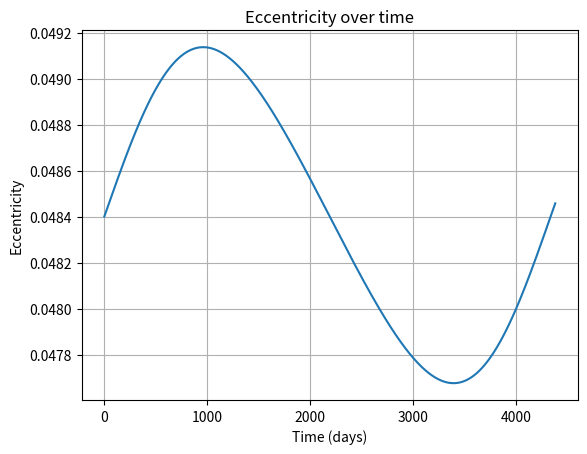
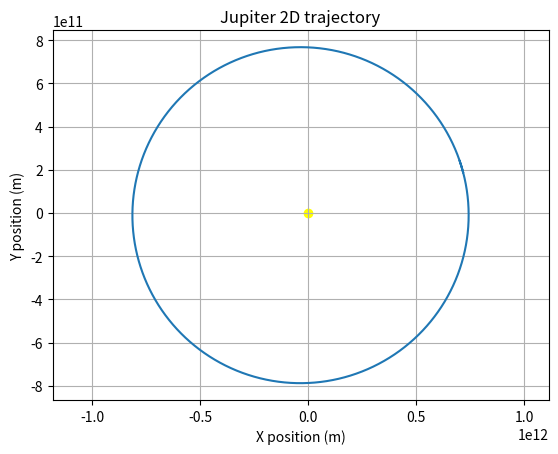

Reproduce these figures in Python, in order.
import numpy as np
import matplotlib.pyplot as plt
from scipy.integrate import solve_ivp

# Gravitational Constant (m^3 kg^-1 s^-2)
G = 6.67430e-11

# Sun's Mass (kg)
M_sun = 1.989e30
mu_sun = G * M_sun

# Jupiter's Mass (kg)
M_jupiter = 1.898e27

# Jupiter's Orbital Elements
a_jupiter = 7.7834276e11  # Semi-major axis (m)
e_jupiter = 0.0484  # Eccentricity
i_jupiter = np.radians(1.304)  # Inclination (radians)
omega_jupiter = np.radians(274.3)  # Argument of periapsis (radians)
Omega_jupiter = np.radians(100.4)  # Longitude of ascending node (radians)
theta_jupiter = np.radians(0)  # True anomaly at epoch (radians)


# Function to Convert Orbital Elements to Cartesian Coordinates
def orbital_elements_to_cartesian(a, e, i, omega, Omega, theta, mu):
    """
    Convert orbital elements to position and velocity in Cartesian coordinates.
    a: semi-major axis (m)
    e: eccentricity
    i: inclination (radians)
    omega: argument of periapsis (radians)
    Omega: longitude of ascending node (radians)
    theta: true anomaly (radians)
    mu: gravitational parameter (G * M_sun)
    """
    r = a * (1 - e ** 2) / (1 + e * np.cos(theta))

    # Position in orbital plane
    x_prime = r * np.cos(theta)
    y_prime = r * np.sin(theta)

    # Velocity in orbital plane
    h = np.sqrt(mu * a * (1 - e ** 2))  # Specific angular momentum
    v_r = (mu / h) * e * np.sin(theta)
    v_theta = (mu / h) * (1 + e * np.cos(theta))

    # Rotate to 3D space
    cos_Omega, sin_Omega = np.cos(Omega), np.sin(Omega)
    cos_i, sin_i = np.cos(i), np.sin(i)
    cos_omega, sin_omega = np.cos(omega), np.sin(omega)

    x = (cos_Omega * cos_omega - sin_Omega * sin_omega * cos_i) * x_prime + (
            -cos_Omega * sin_omega - sin_Omega * cos_omega * cos_i) * y_prime
    y = (sin_Omega * cos_omega + cos_Omega * sin_omega * cos_i) * x_prime + (
            -sin_Omega * sin_omega + cos_Omega * cos_omega * cos_i) * y_prime
    z = (sin_i * sin_omega) * x_prime + (sin_i * cos_omega) * y_prime

    vx = (cos_Omega * cos_omega - sin_Omega * sin_omega * cos_i) * v_r + (
            -cos_Omega * sin_omega - sin_Omega * cos_omega * cos_i) * v_theta
    vy = (sin_Omega * cos_omega + cos_Omega * sin_omega * cos_i) * v_r + (
            -sin_Omega * sin_omega + cos_Omega * cos_omega * cos_i) * v_theta
    vz = (sin_i * sin_omega) * v_r + (sin_i * cos_omega) * v_theta

    return np.array([x, y, z]), np.array([vx, vy, vz])


# Function to Compute Orbital Energy
def orbital_energy(r, v, mu):
    return 0.5 * np.dot(v, v) - mu / np.linalg.norm(r)


# Function to Compute Orbital Angular Momentum
def orbital_angular_momentum(r, v):
    return np.linalg.norm(np.cross(r, v))


# Function to Compute Eccentricity
def compute_eccentricity(r, v, mu):
    h = orbital_angular_momentum(r, v)
    epsilon = orbital_energy(r, v, mu)
    e = np.sqrt(1 + (2 * epsilon * h ** 2) / (mu ** 2))
    return e


# Function to Compute Semi-Major Axis
def compute_semi_major_axis(r, v, mu):
    epsilon = orbital_energy(r, v, mu)
    return -mu / (2 * epsilon)


# Convert Jupiter's Orbital Elements to Cartesian Coordinates
jupiter_position, jupiter_velocity = orbital_elements_to_cartesian(a_jupiter, e_jupiter, i_jupiter, omega_jupiter, Omega_jupiter, theta_jupiter, mu_sun)

# Loop test
time_steps = 4380
dt = 86400 # 1 day
eccentricities = []
time_array = []
x_pos = []
y_pos = []
t = 0
r = jupiter_position
v = jupiter_velocity

# Simulation loop
for step in range(time_steps):
    acc = -mu_sun * r / np.linalg.norm(r) ** 3  # Newton's equation of motion
    v += acc * dt  # Update velocity
    r += v * dt  # Update position

    energy = orbital_energy(r, v, mu_sun)
    h = orbital_angular_momentum(r, v)
    e = compute_eccentricity(r, v, mu_sun)
    a = compute_semi_major_axis(r, v, mu_sun)
    eccentricities.append(e)
    x_pos.append(r[0])
    y_pos.append((r[1]))
    time_array.append(t)
    t += dt

# Plot eccentricity over time
plt.figure()
plt.plot(np.divide(time_array, 86400), eccentricities)
plt.xlabel('Time (days)')
plt.ylabel('Eccentricity')
plt.title('Eccentricity over time')
plt.grid()
plt.show()

# Plot 2D trajectory
plt.figure()
plt.plot(x_pos, y_pos, label='Jupiter trajectory')
plt.scatter([0], [0], color='yellow', label='Sun')
plt.xlabel('X position (m)')
plt.ylabel('Y position (m)')
plt.title('Jupiter 2D trajectory')
plt.axis('equal')
plt.grid()
plt.show()